Run: headless pygame with SDL's dummy video driver; simulated clock (each Clock.tick advances the game by its frame time, no real sleeping); random seed 0; keys injected as events and as key.get_pressed() state; no mouse input.
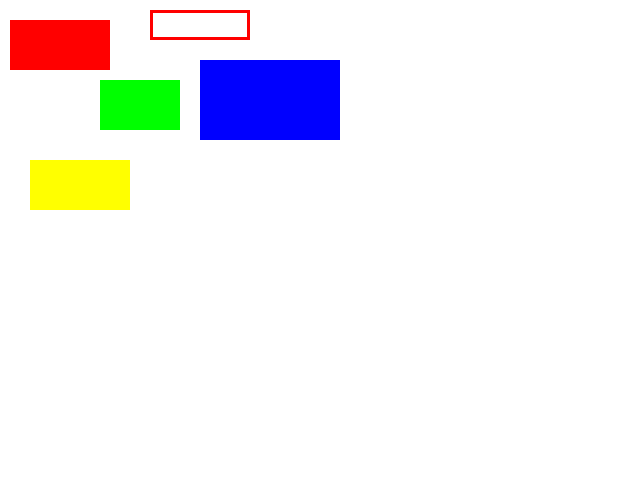
Frame 1 of 4 · flips 1–60 · no input
Frame 2 of 4 · flips 61–180 · tapped SPACE, RETURN · held RIGHT (→), D · screen unchanged from frame 1, image omitted
Frame 3 of 4 · flips 181–300 · held DOWN (↓), S · screen unchanged from frame 2, image omitted
Frame 4 of 4 · flips 301–420 · held LEFT (←), A, UP (↑), W · screen unchanged from frame 3, image omitted

The pygame program that drew these frames:


import pygame
import sys
from pygame.locals import *

pygame.init()

win = pygame.display.set_mode((640,480))
pygame.display.set_caption("Hello Pygame")

run = True
while run:
    for event in pygame.event.get():
        if event.type == pygame.QUIT:
            print(event)
            run = False

    win.fill((255, 255, 255))

    # 빨간색: 직사각형 (빈틈없이 칠한다)
    pygame.draw.rect(win, (255, 0, 0), (10, 20, 100, 50))
    # 빨간색: 직사각형 (굵기 3)
    pygame.draw.rect(win, (255, 0, 0), (150, 10, 100, 30), 3)
    # 녹색: 직사각형
    pygame.draw.rect(win, (0, 255, 0), ((100, 80), (80, 50)))
    # 파란색: 직사각형, Rect 오브젝트
    rect0 = Rect(200, 60, 140, 80)
    pygame.draw.rect(win, (0, 0, 255), rect0)
    # 노란색: 직사각형, Rect 오브젝트
    rect1 = Rect((30, 160), (100, 50))
    pygame.draw.rect(win, (255, 255, 0), rect1)

    pygame.display.update()

pygame.quit()
